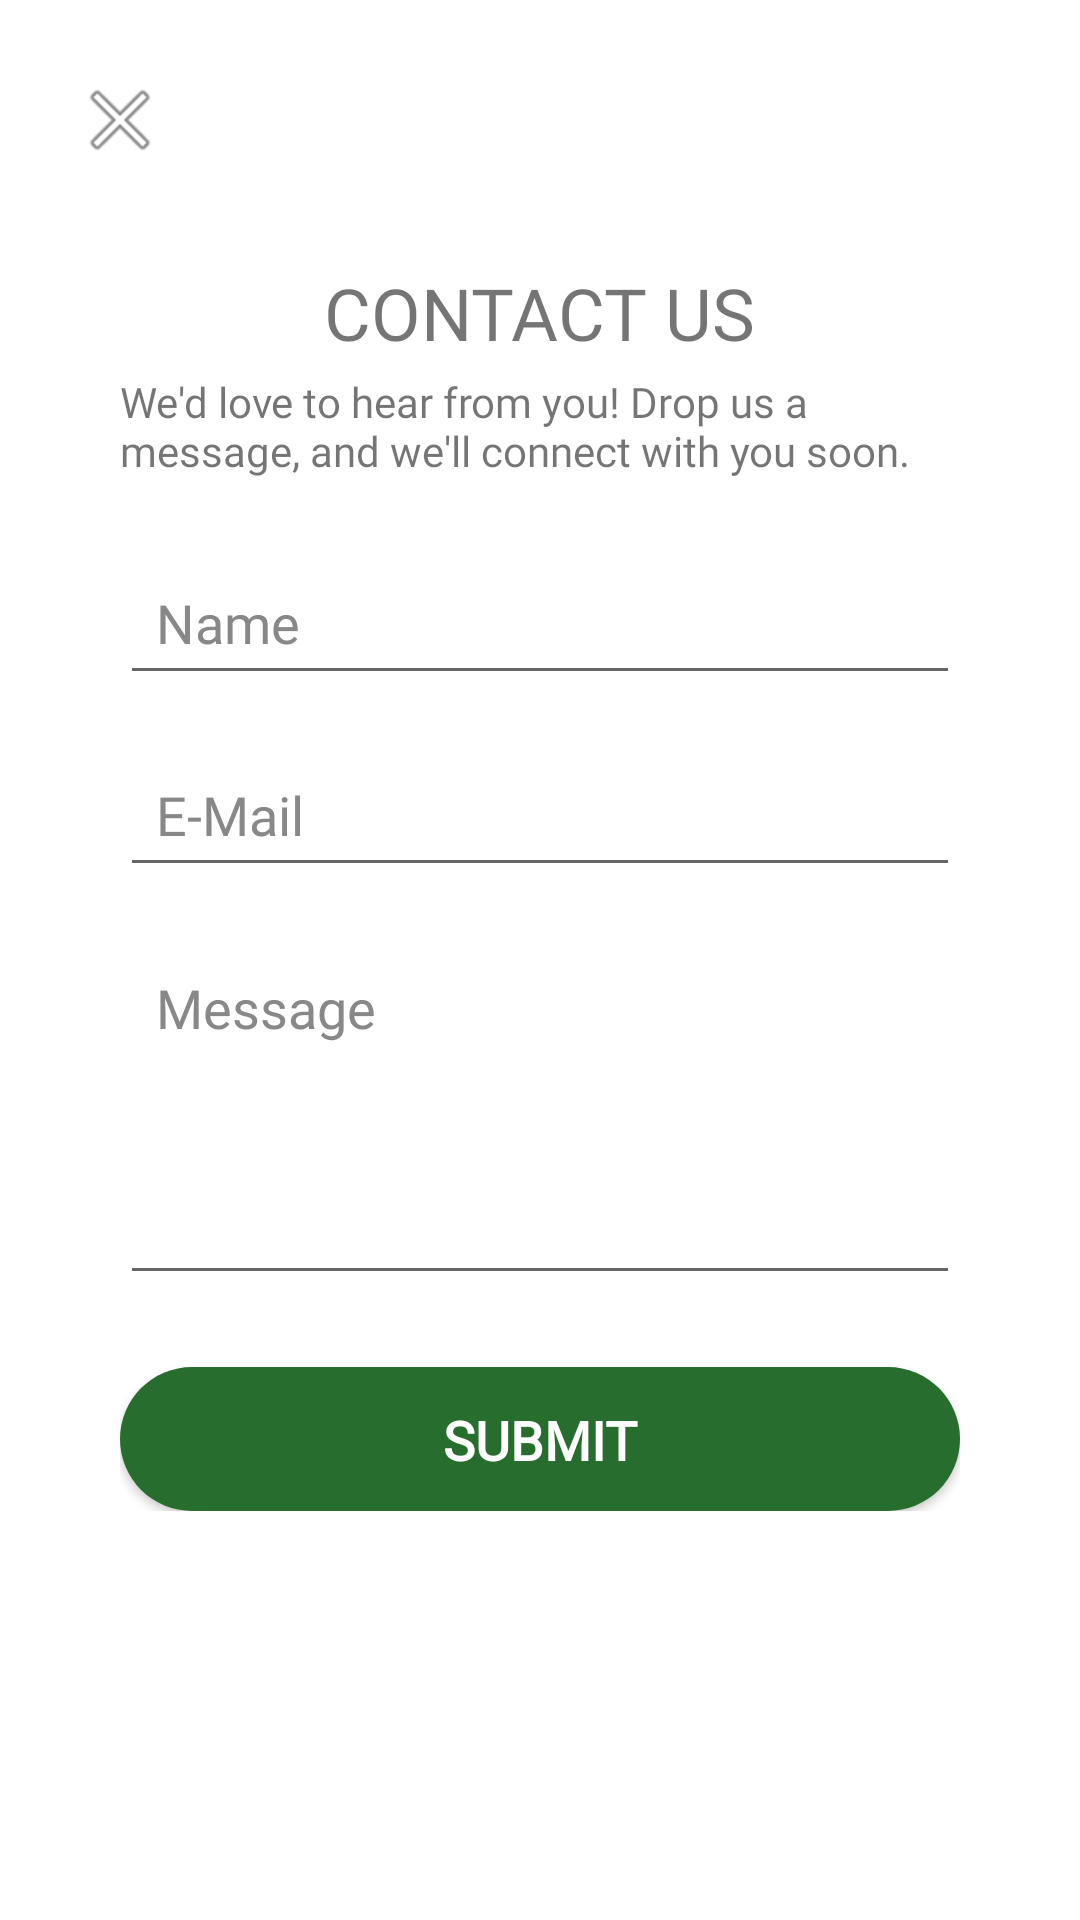

The Android layout XML behind this screen, and the referenced resources:
<!-- AndroidManifest.xml: application theme Theme.SpotMe -->
<!-- res/layout/contact_modal.xml -->
<?xml version="1.0" encoding="utf-8"?>
<FrameLayout xmlns:android="http://schemas.android.com/apk/res/android"
    xmlns:tools="http://schemas.android.com/tools"
    android:layout_width="match_parent"
    android:layout_height="match_parent"
    tools:context=".ContactDialogFragment">

    <LinearLayout
        android:layout_width="match_parent"
        android:layout_height="match_parent"
        android:background="@drawable/rounded_white_box"
        android:orientation="vertical"
        android:padding="16dp"
        tools:ignore="UselessParent">

        <ImageButton
            android:id="@+id/closeButton"
            android:layout_width="48dp"
            android:layout_height="48dp"
            android:padding="12dp"
            android:background="?attr/selectableItemBackgroundBorderless"
            android:src="@android:drawable/ic_menu_close_clear_cancel"
            android:contentDescription="@string/close"
            android:scaleType="center" />

        <ScrollView
            android:layout_width="match_parent"
            android:layout_height="match_parent"
            android:padding="24dp">

            <LinearLayout
                android:layout_width="match_parent"
                android:layout_height="wrap_content"
                android:orientation="vertical"
                android:gravity="center_horizontal">

                
                <TextView
                    android:id="@+id/contactTitle"
                    android:layout_width="wrap_content"
                    android:layout_height="wrap_content"
                    android:text="@string/contact_us"
                    android:textSize="24sp"
                    android:fontFamily="@font/inter_bold"
                    android:layout_marginBottom="4dp" />

                
                <TextView
                    android:id="@+id/contactSubtitle"
                    android:layout_width="wrap_content"
                    android:layout_height="wrap_content"
                    android:text="@string/we_d_love_to_hear_from_you_drop_us_a_message_and_we_ll_connect_with_you_soon"
                    android:textSize="14sp"
                    android:fontFamily="@font/inter"
                    android:layout_marginBottom="24dp" />

                
                <EditText
                    android:id="@+id/inputName"
                    android:layout_width="match_parent"
                    android:layout_height="48dp"
                    android:autofillHints=""
                    android:hint="@string/name"
                    android:fontFamily="@font/inter"
                    android:padding="12dp"
                    android:inputType="textPersonName"
                    android:textColorHint="#888888"
                    android:layout_marginBottom="16dp" />

                
                <EditText
                    android:id="@+id/inputEmail"
                    android:layout_width="match_parent"
                    android:layout_height="48dp"
                    android:autofillHints=""
                    android:hint="@string/e_mail"
                    android:padding="12dp"
                    android:fontFamily="@font/inter"
                    android:inputType="textEmailAddress"
                    android:textColorHint="#888888"
                    android:layout_marginBottom="16dp" />

                
                <EditText
                    android:id="@+id/inputMessage"
                    android:layout_width="match_parent"
                    android:layout_height="120dp"
                    android:autofillHints=""
                    android:hint="@string/message"
                    android:gravity="top"
                    android:padding="12dp"
                    android:fontFamily="@font/inter"
                    android:inputType="textMultiLine"
                    android:textColorHint="#888888"
                    android:layout_marginBottom="24dp" />

                
                <Button
                    android:id="@+id/submitButton"
                    android:layout_width="match_parent"
                    android:layout_height="48dp"
                    android:text="@string/submit"
                    android:fontFamily="@font/inter"
                    android:textColor="@android:color/white"
                    android:backgroundTint="@color/Sub_Brand_800"
                    android:textStyle="bold" />
            </LinearLayout>
        </ScrollView>

    </LinearLayout>

</FrameLayout>
<!-- resources referenced by this layout -->
<resources>
  <color name="Sub_Brand_800">#276D2E</color>
  <!-- drawable rounded_white_box (drawable) -->
  <shape xmlns:android="http://schemas.android.com/apk/res/android"
      android:shape="rectangle">
      <solid android:color="@android:color/white"/>
      <corners android:radius="12dp"/>
      <padding android:left="8dp" android:right="8dp" android:top="8dp" android:bottom="8dp"/>
  </shape>
  <string name="close">Close</string>
  <string name="contact_us">CONTACT US</string>
  <string name="e_mail">E-Mail</string>
  <string name="message">Message</string>
  <string name="name">Name</string>
  <string name="submit">Submit</string>
  <string name="we_d_love_to_hear_from_you_drop_us_a_message_and_we_ll_connect_with_you_soon">We\'d love to hear from you! Drop us a message, and we\'ll connect with you soon.</string>
  <style name="Theme.SpotMe" parent="Theme.MaterialComponents.DayNight.NoActionBar">
          
          <item name="colorPrimary">@color/Gray_800</item>
          <item name="colorPrimaryVariant">@color/Gray_700</item>
          <item name="colorOnPrimary">@color/white</item>
          
          <item name="colorSecondary">@color/teal_200</item>
          <item name="colorSecondaryVariant">@color/teal_700</item>
          <item name="colorOnSecondary">@color/black</item>
          
          <item name="android:statusBarColor">?attr/colorPrimaryVariant</item>
          
          <item name="android:buttonStyle">@style/GradientButton</item>
          <item name="buttonTint">@null</item>
          <item name="materialButtonStyle">@style/GradientButton</item>
          <item name="android:windowSplashScreenBackground">@color/Sub_Brand_200</item>
  
      </style>
  <color name="Gray_800">#38404C</color>
  <color name="Gray_700">#545F72</color>
  <color name="white">#FFFFFFFF</color>
  <color name="teal_200">#FF03DAC5</color>
  <color name="teal_700">#FF018786</color>
  <color name="black">#FF000000</color>
  <style name="GradientButton" parent="Widget.AppCompat.Button">
          <item name="android:background">@drawable/gradient_background</item>
          <item name="android:textColor">@color/white</item>
          <item name="android:padding">12dp</item>
          <item name="android:textStyle">bold</item>
          <item name="android:textSize">18sp</item>
      </style>
  <color name="Sub_Brand_200">#D6F0D8</color>
  <!-- drawable gradient_background (drawable) -->
  <?xml version="1.0" encoding="utf-8"?>
  <shape xmlns:android="http://schemas.android.com/apk/res/android">
      <gradient
          android:angle="100"
          android:startColor="@color/Sub_Brand_300"
          android:endColor="@color/Brand_300"
          android:type="linear" />
      <corners android:radius="26dp" />
  </shape>
  <color name="Sub_Brand_300">#C3EAC7</color>
  <color name="Brand_300">#ABC3D9</color>
</resources>
